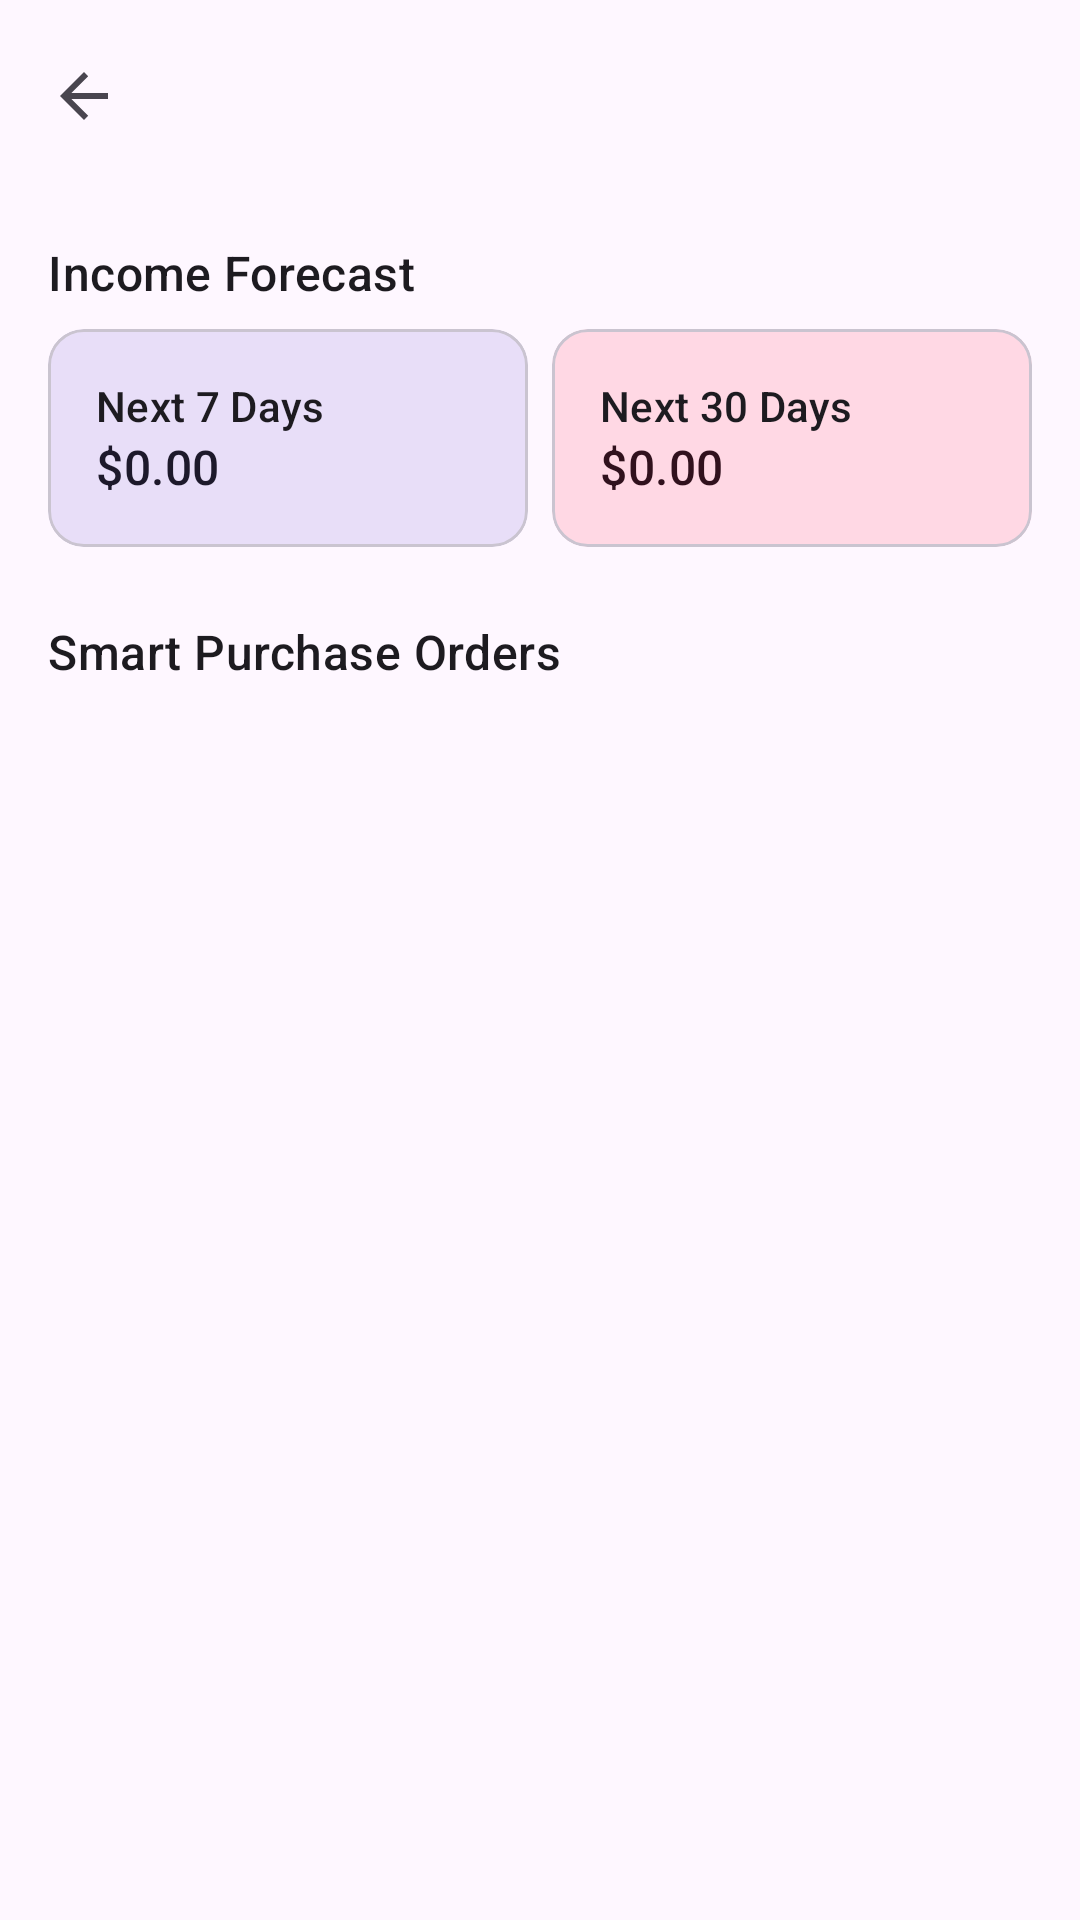

This screen was rendered from an Android layout file. Write that file and the resources it references.
<!-- AndroidManifest.xml: activity theme Theme.ShopRetail -->
<!-- res/layout/activity_automation_dashboard.xml -->
<?xml version="1.0" encoding="utf-8"?>
<androidx.coordinatorlayout.widget.CoordinatorLayout xmlns:android="http://schemas.android.com/apk/res/android"
    xmlns:app="http://schemas.android.com/apk/res-auto"
    xmlns:tools="http://schemas.android.com/tools"
    android:layout_width="match_parent"
    android:layout_height="match_parent"
    tools:context=".ui.analytics.AutomationDashboardActivity">

    <com.google.android.material.appbar.AppBarLayout
        android:layout_width="match_parent"
        android:layout_height="wrap_content">

        <com.google.android.material.appbar.MaterialToolbar
            android:id="@+id/toolbar"
            android:layout_width="match_parent"
            android:layout_height="?attr/actionBarSize"
            android:title="Smart Automation"
            app:navigationIcon="?attr/homeAsUpIndicator"
            app:titleTextColor="@color/white" />

    </com.google.android.material.appbar.AppBarLayout>

    <androidx.core.widget.NestedScrollView
        android:layout_width="match_parent"
        android:layout_height="match_parent"
        app:layout_behavior="@string/appbar_scrolling_view_behavior">

        <LinearLayout
            android:layout_width="match_parent"
            android:layout_height="wrap_content"
            android:orientation="vertical"
            android:padding="16dp">

            <TextView
                android:layout_width="match_parent"
                android:layout_height="wrap_content"
                android:layout_marginBottom="8dp"
                android:text="Income Forecast"
                android:textAppearance="?attr/textAppearanceTitleMedium" />

            <LinearLayout
                android:layout_width="match_parent"
                android:layout_height="wrap_content"
                android:orientation="horizontal"
                android:layout_marginBottom="24dp">

                <com.google.android.material.card.MaterialCardView
                    android:layout_width="0dp"
                    android:layout_height="wrap_content"
                    android:layout_weight="1"
                    android:layout_marginEnd="4dp"
                    app:cardCornerRadius="12dp"
                    app:cardBackgroundColor="?attr/colorSecondaryContainer">
                    <LinearLayout
                        android:layout_width="match_parent"
                        android:layout_height="wrap_content"
                        android:orientation="vertical"
                        android:padding="16dp">
                        <TextView android:layout_width="wrap_content" android:layout_height="wrap_content" android:text="Next 7 Days" android:textAppearance="?attr/textAppearanceLabelLarge"/>
                        <TextView android:id="@+id/textViewForecastWeek" android:layout_width="wrap_content" android:layout_height="wrap_content" android:text="$0.00" android:textAppearance="?attr/textAppearanceTitleMedium" android:textColor="?attr/colorOnSecondaryContainer"/>
                    </LinearLayout>
                </com.google.android.material.card.MaterialCardView>

                <com.google.android.material.card.MaterialCardView
                    android:layout_width="0dp"
                    android:layout_height="wrap_content"
                    android:layout_weight="1"
                    android:layout_marginStart="4dp"
                    app:cardCornerRadius="12dp"
                    app:cardBackgroundColor="?attr/colorTertiaryContainer">
                    <LinearLayout
                        android:layout_width="match_parent"
                        android:layout_height="wrap_content"
                        android:orientation="vertical"
                        android:padding="16dp">
                        <TextView android:layout_width="wrap_content" android:layout_height="wrap_content" android:text="Next 30 Days" android:textAppearance="?attr/textAppearanceLabelLarge"/>
                        <TextView android:id="@+id/textViewForecastMonth" android:layout_width="wrap_content" android:layout_height="wrap_content" android:text="$0.00" android:textAppearance="?attr/textAppearanceTitleMedium" android:textColor="?attr/colorOnTertiaryContainer"/>
                    </LinearLayout>
                </com.google.android.material.card.MaterialCardView>
            </LinearLayout>

            <TextView
                android:layout_width="match_parent"
                android:layout_height="wrap_content"
                android:layout_marginBottom="8dp"
                android:text="Smart Purchase Orders"
                android:textAppearance="?attr/textAppearanceTitleMedium" />

            <androidx.recyclerview.widget.RecyclerView
                android:id="@+id/recyclerViewPurchaseOrders"
                android:layout_width="match_parent"
                android:layout_height="wrap_content"
                android:nestedScrollingEnabled="false"
                tools:listitem="@layout/item_purchase_order" />

        </LinearLayout>
    </androidx.core.widget.NestedScrollView>

</androidx.coordinatorlayout.widget.CoordinatorLayout>
<!-- res/layout/item_purchase_order.xml (included above) -->
<?xml version="1.0" encoding="utf-8"?>
<com.google.android.material.card.MaterialCardView xmlns:android="http://schemas.android.com/apk/res/android"
    xmlns:app="http://schemas.android.com/apk/res-auto"
    xmlns:tools="http://schemas.android.com/tools"
    android:layout_width="match_parent"
    android:layout_height="wrap_content"
    android:layout_marginBottom="8dp"
    app:cardCornerRadius="8dp"
    app:cardElevation="1dp">

    <LinearLayout
        android:layout_width="match_parent"
        android:layout_height="wrap_content"
        android:orientation="vertical"
        android:padding="16dp">

        <RelativeLayout
            android:layout_width="match_parent"
            android:layout_height="wrap_content">

            <TextView
                android:id="@+id/textViewProductName"
                android:layout_width="wrap_content"
                android:layout_height="wrap_content"
                android:textAppearance="?attr/textAppearanceTitleMedium"
                tools:text="Product Name" />

            <TextView
                android:id="@+id/textViewStatus"
                android:layout_width="wrap_content"
                android:layout_height="wrap_content"
                android:layout_alignParentEnd="true"
                android:paddingHorizontal="8dp"
                android:paddingVertical="2dp"
                android:text="CRITICAL"
                android:textColor="@android:color/white"
                android:background="@android:color/holo_red_dark"
                android:textAppearance="?attr/textAppearanceLabelSmall"
                android:textStyle="bold"
                tools:visibility="visible" />
        </RelativeLayout>

        <TextView
            android:id="@+id/textViewVelocity"
            android:layout_width="match_parent"
            android:layout_height="wrap_content"
            android:layout_marginTop="4dp"
            android:textAppearance="?attr/textAppearanceBodySmall"
            tools:text="Velocity: 2.5 units/day" />

        <TextView
            android:id="@+id/textViewDaysLeft"
            android:layout_width="match_parent"
            android:layout_height="wrap_content"
            android:textAppearance="?attr/textAppearanceBodySmall"
            tools:text="Days left: 3" />

        <View
            android:layout_width="match_parent"
            android:layout_height="1dp"
            android:layout_marginTop="8dp"
            android:layout_marginBottom="8dp"
            android:background="?android:attr/listDivider" />

        <TextView
            android:id="@+id/textViewReorderRecommendation"
            android:layout_width="match_parent"
            android:layout_height="wrap_content"
            android:text="Recommended Reorder: 75 units"
            android:textAppearance="?attr/textAppearanceBodyMedium"
            android:textColor="?attr/colorPrimary"
            android:textStyle="bold" />

    </LinearLayout>

</com.google.android.material.card.MaterialCardView>
<!-- resources referenced by this layout -->
<resources>
  <style name="Theme.ShopRetail" parent="Base.Theme.ShopRetail" />
  <style name="Base.Theme.ShopRetail" parent="Theme.Material3.DayNight.NoActionBar">
          
          
      </style>
  <!-- not gathered from this repository: default colours our renderer supplied (Android Studio template values) -->
  <color name="white">#FFFFFFFF</color>
</resources>
